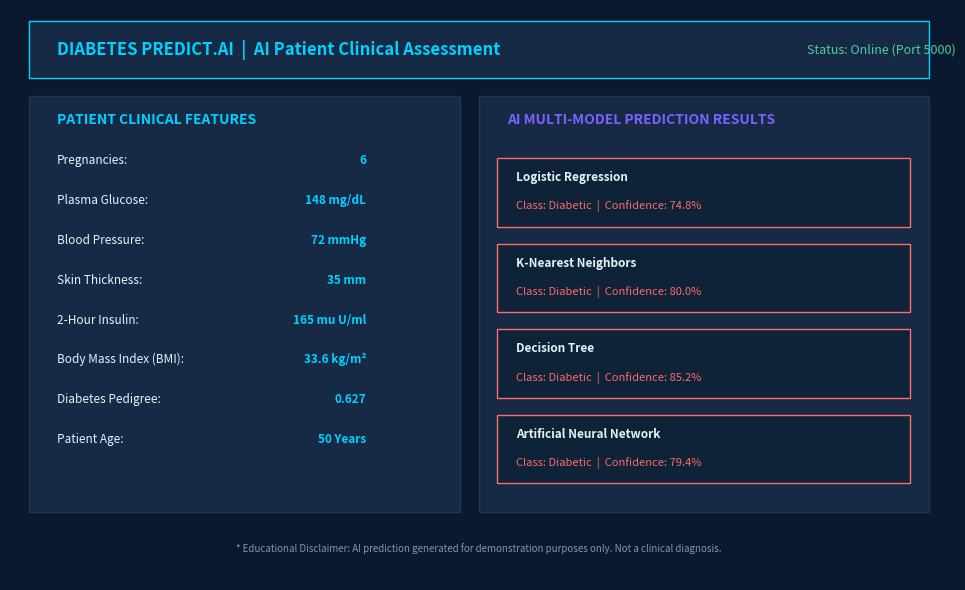
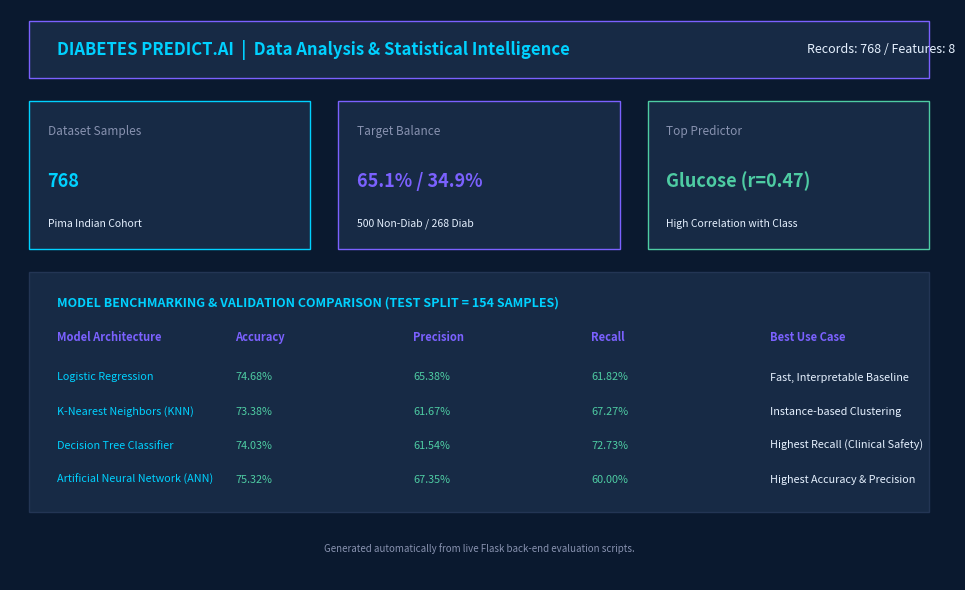

Reproduce these figures in Python, in order.
import matplotlib.pyplot as plt
import matplotlib.patches as patches
import os

os.makedirs("static/presentation_assets", exist_ok=True)

# Generate UI Preview 1: AI Prediction Dashboard
fig, ax = plt.subplots(figsize=(10, 6), dpi=200)
fig.patch.set_facecolor('#0A192F')
ax.set_facecolor('#0A192F')
ax.axis('off')

# Header bar
rect_hdr = patches.Rectangle((0.02, 0.88), 0.96, 0.1, linewidth=1, edgecolor='#00D1FF', facecolor='#172A45', transform=ax.transAxes)
ax.add_patch(rect_hdr)
ax.text(0.05, 0.93, "DIABETES PREDICT.AI  |  AI Patient Clinical Assessment", color='#00D1FF', fontsize=12, fontweight='bold', transform=ax.transAxes, va='center')
ax.text(0.85, 0.93, "Status: Online (Port 5000)", color='#4ECCA3', fontsize=9, transform=ax.transAxes, va='center')

# Input parameters card
rect_input = patches.Rectangle((0.02, 0.12), 0.46, 0.73, linewidth=1, edgecolor='#233554', facecolor='#172A45', transform=ax.transAxes)
ax.add_patch(rect_input)
ax.text(0.05, 0.80, "PATIENT CLINICAL FEATURES", color='#00D1FF', fontsize=10, fontweight='bold', transform=ax.transAxes)

inputs = [
    ("Pregnancies:", "6"),
    ("Plasma Glucose:", "148 mg/dL"),
    ("Blood Pressure:", "72 mmHg"),
    ("Skin Thickness:", "35 mm"),
    ("2-Hour Insulin:", "165 mu U/ml"),
    ("Body Mass Index (BMI):", "33.6 kg/m²"),
    ("Diabetes Pedigree:", "0.627"),
    ("Patient Age:", "50 Years")
]
for i, (label, val) in enumerate(inputs):
    y_pos = 0.73 - (i * 0.07)
    ax.text(0.05, y_pos, label, color='#E6F1FF', fontsize=8.5, transform=ax.transAxes)
    ax.text(0.38, y_pos, val, color='#00D1FF', fontsize=8.5, fontweight='bold', transform=ax.transAxes, ha='right')

# Output cards (4 models)
rect_out = patches.Rectangle((0.50, 0.12), 0.48, 0.73, linewidth=1, edgecolor='#233554', facecolor='#172A45', transform=ax.transAxes)
ax.add_patch(rect_out)
ax.text(0.53, 0.80, "AI MULTI-MODEL PREDICTION RESULTS", color='#7B61FF', fontsize=10, fontweight='bold', transform=ax.transAxes)

models_res = [
    ("Logistic Regression", "Diabetic", "Confidence: 74.8%", "#FF6B6B"),
    ("K-Nearest Neighbors", "Diabetic", "Confidence: 80.0%", "#FF6B6B"),
    ("Decision Tree", "Diabetic", "Confidence: 85.2%", "#FF6B6B"),
    ("Artificial Neural Network", "Diabetic", "Confidence: 79.4%", "#FF6B6B")
]

for i, (name, pred, conf, col) in enumerate(models_res):
    y_card = 0.62 - (i * 0.15)
    r = patches.Rectangle((0.52, y_card), 0.44, 0.12, linewidth=1, edgecolor=col, facecolor='#0E2238', transform=ax.transAxes)
    ax.add_patch(r)
    ax.text(0.54, y_card + 0.08, name, color='#E6F1FF', fontsize=8.5, fontweight='bold', transform=ax.transAxes)
    ax.text(0.54, y_card + 0.03, f"Class: {pred}  |  {conf}", color=col, fontsize=8, transform=ax.transAxes)

# Disclaimer at bottom
ax.text(0.50, 0.05, "* Educational Disclaimer: AI prediction generated for demonstration purposes only. Not a clinical diagnosis.", color='#8892B0', fontsize=7, transform=ax.transAxes, ha='center')

plt.tight_layout()
plt.savefig("static/presentation_assets/ui_prediction_dashboard.png", facecolor='#0A192F', bbox_inches='tight', dpi=200)
plt.close()

# Generate UI Preview 2: Analytics & EDA Hub
fig, ax = plt.subplots(figsize=(10, 6), dpi=200)
fig.patch.set_facecolor('#0A192F')
ax.set_facecolor('#0A192F')
ax.axis('off')

# Header bar
rect_hdr = patches.Rectangle((0.02, 0.88), 0.96, 0.1, linewidth=1, edgecolor='#7B61FF', facecolor='#172A45', transform=ax.transAxes)
ax.add_patch(rect_hdr)
ax.text(0.05, 0.93, "DIABETES PREDICT.AI  |  Data Analysis & Statistical Intelligence", color='#00D1FF', fontsize=12, fontweight='bold', transform=ax.transAxes, va='center')
ax.text(0.85, 0.93, "Records: 768 / Features: 8", color='#E6F1FF', fontsize=9, transform=ax.transAxes, va='center')

# 3 Summary metrics cards
metrics = [
    ("Dataset Samples", "768", "Pima Indian Cohort", '#00D1FF'),
    ("Target Balance", "65.1% / 34.9%", "500 Non-Diab / 268 Diab", '#7B61FF'),
    ("Top Predictor", "Glucose (r=0.47)", "High Correlation with Class", '#4ECCA3')
]

for i, (title, val, sub, col) in enumerate(metrics):
    x_pos = 0.02 + (i * 0.33)
    r = patches.Rectangle((x_pos, 0.58), 0.30, 0.26, linewidth=1, edgecolor=col, facecolor='#172A45', transform=ax.transAxes)
    ax.add_patch(r)
    ax.text(x_pos + 0.02, 0.78, title, color='#8892B0', fontsize=8.5, transform=ax.transAxes)
    ax.text(x_pos + 0.02, 0.69, val, color=col, fontsize=13, fontweight='bold', transform=ax.transAxes)
    ax.text(x_pos + 0.02, 0.62, sub, color='#E6F1FF', fontsize=7.5, transform=ax.transAxes)

# Lower panel: Pipeline & Model Performance Table
rect_tbl = patches.Rectangle((0.02, 0.12), 0.96, 0.42, linewidth=1, edgecolor='#233554', facecolor='#172A45', transform=ax.transAxes)
ax.add_patch(rect_tbl)
ax.text(0.05, 0.48, "MODEL BENCHMARKING & VALIDATION COMPARISON (TEST SPLIT = 154 SAMPLES)", color='#00D1FF', fontsize=9, fontweight='bold', transform=ax.transAxes)

headers = ["Model Architecture", "Accuracy", "Precision", "Recall", "Best Use Case"]
tbl_rows = [
    ["Logistic Regression", "74.68%", "65.38%", "61.82%", "Fast, Interpretable Baseline"],
    ["K-Nearest Neighbors (KNN)", "73.38%", "61.67%", "67.27%", "Instance-based Clustering"],
    ["Decision Tree Classifier", "74.03%", "61.54%", "72.73%", "Highest Recall (Clinical Safety)"],
    ["Artificial Neural Network (ANN)", "75.32%", "67.35%", "60.00%", "Highest Accuracy & Precision"]
]

y_t = 0.42
for j, h in enumerate(headers):
    x_col = 0.05 + (j * 0.19)
    ax.text(x_col, y_t, h, color='#7B61FF', fontsize=8, fontweight='bold', transform=ax.transAxes)

for i, row in enumerate(tbl_rows):
    y_r = 0.35 - (i * 0.06)
    for j, val in enumerate(row):
        x_col = 0.05 + (j * 0.19)
        color = '#00D1FF' if j == 0 else ('#4ECCA3' if j in [1, 2, 3] else '#E6F1FF')
        ax.text(x_col, y_r, val, color=color, fontsize=7.8, transform=ax.transAxes)

ax.text(0.50, 0.05, "Generated automatically from live Flask back-end evaluation scripts.", color='#8892B0', fontsize=7, transform=ax.transAxes, ha='center')

plt.tight_layout()
plt.savefig("static/presentation_assets/ui_analytics_dashboard.png", facecolor='#0A192F', bbox_inches='tight', dpi=200)
plt.close()
print("Generated presentation UI assets successfully.")
